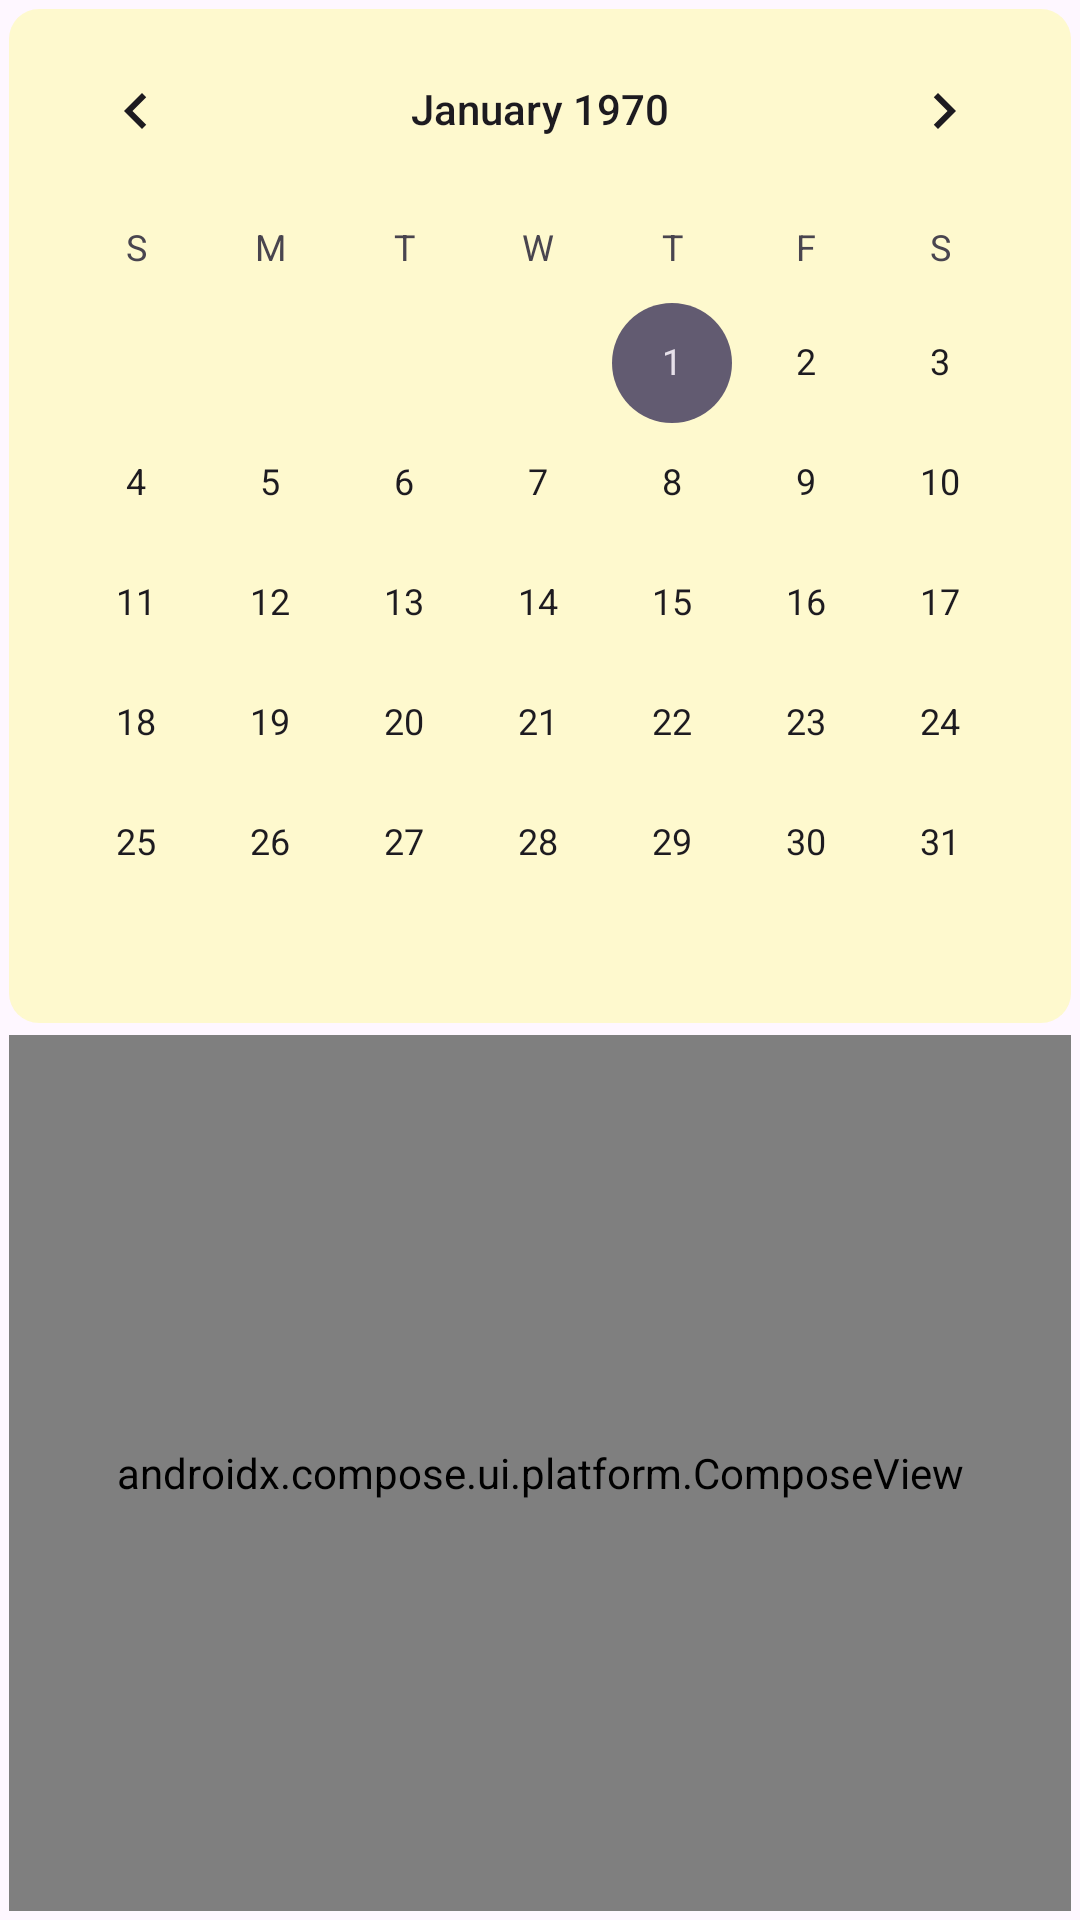

Produce the Android XML layout that renders to this screen, including the resource entries it uses.
<!-- AndroidManifest.xml: application theme Theme.ToDoList -->
<!-- res/layout/fragment_to_do_task_creation.xml -->
<?xml version="1.0" encoding="utf-8"?>
<androidx.constraintlayout.widget.ConstraintLayout
    xmlns:android="http://schemas.android.com/apk/res/android"
    xmlns:app="http://schemas.android.com/apk/res-auto"
    android:padding="3dp"
    android:layout_width="match_parent"
    android:layout_height="match_parent">

    <CalendarView
        android:id="@+id/calendarView"
        android:layout_width="0dp"
        android:layout_height="wrap_content"
        android:background="@drawable/secondary_bg"
        android:layout_marginBottom="4dp"
        app:layout_constraintEnd_toEndOf="parent"
        app:layout_constraintStart_toStartOf="parent"
        app:layout_constraintTop_toTopOf="parent"
        app:layout_constraintBottom_toTopOf="@id/composeView"/>

    <androidx.compose.ui.platform.ComposeView
        android:id="@+id/composeView"
        android:layout_width="0dp"
        android:layout_height="0dp"
        app:layout_constraintEnd_toEndOf="parent"
        app:layout_constraintStart_toStartOf="parent"
        app:layout_constraintTop_toBottomOf="@+id/calendarView"
        app:layout_constraintBottom_toBottomOf="parent"/>

</androidx.constraintlayout.widget.ConstraintLayout>
<!-- resources referenced by this layout -->
<resources>
  <!-- drawable secondary_bg (drawable) -->
  <?xml version="1.0" encoding="utf-8"?>
  <selector xmlns:android="http://schemas.android.com/apk/res/android"
      android:id="@+id/yellow_bg">
      <item>
          <shape android:shape="rectangle">
              <solid android:color="@color/secondary_background"/>
              <corners android:radius="10dp"/>
          </shape>
      </item>
  </selector>
  <style name="Theme.ToDoList" parent="Base.Theme.ToDoList" />
  <color name="secondary_background">#1AFFFF00</color>
  <style name="Base.Theme.ToDoList" parent="Theme.Material3.DayNight.NoActionBar">
          
          
  
      </style>
</resources>
